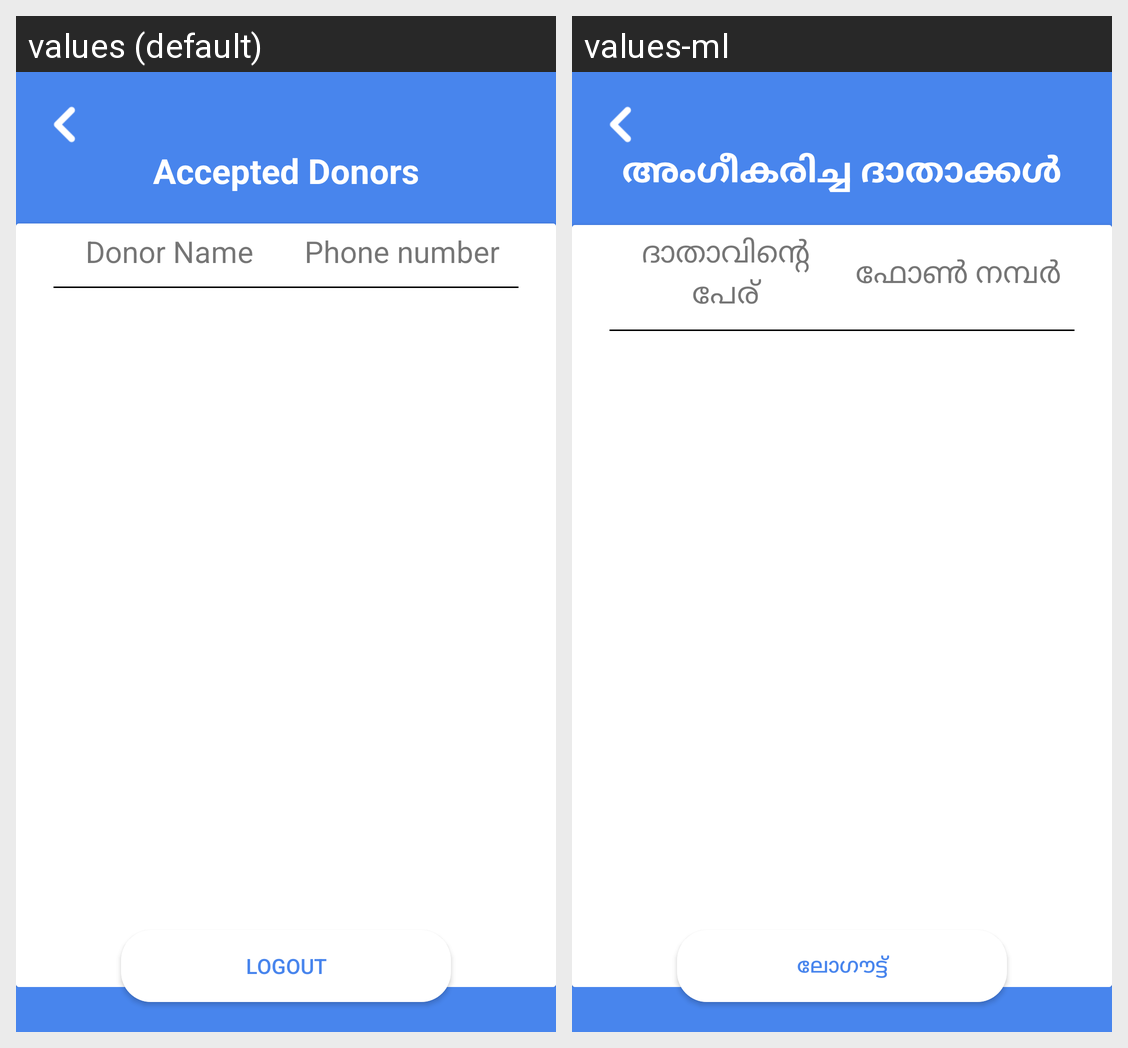

Strings drawn on this Android screen and how each of the app's shown locales translates them:
Android screen res/layout/activity_acceptors_view.xml rendered under 2 locales, left to right: values (default), values-ml. Device: Nexus 5 (rendered at 1080×1920; each locale shown at half size, 540×960, under a caption strip naming it); theme AppTheme.
Strings drawn on this screen, with the default value and each locale's value (text and hints the layout hard-codes, and strings that could not be matched under every locale, appear in the picture but are not listed):

accepted_donors
  values: Accepted Donors
  values-ml: അംഗീകരിച്ച ദാതാക്കൾ

donor_name
  values: Donor Name
  values-ml: ദാതാവിന്റെ പേര്

phone_number
  values: Phone number
  values-ml: ഫോൺ നമ്പർ

logout
  values: Logout
  values-ml: ലോഗൗട്ട്
